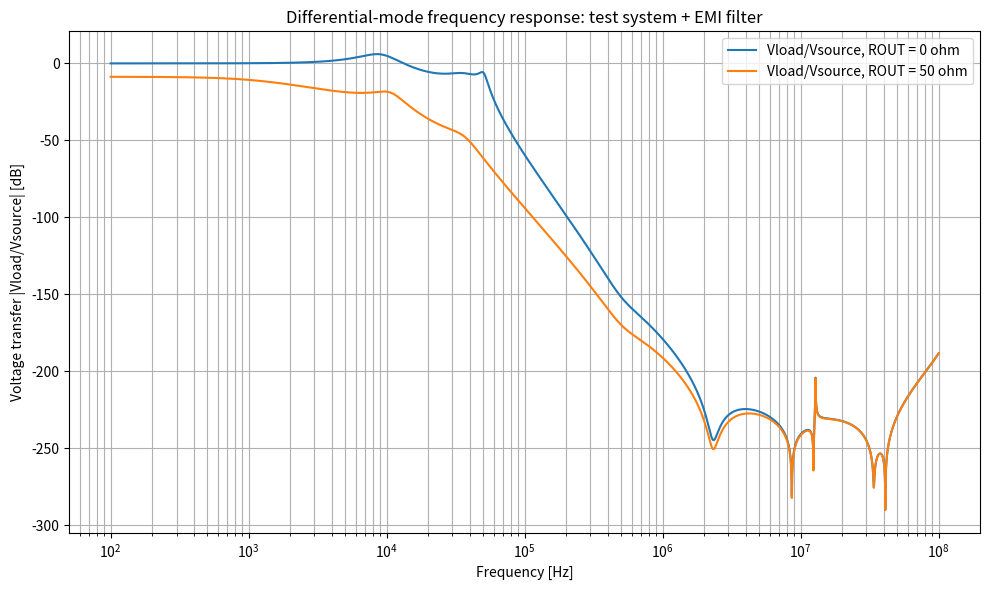

Source code (Python):
#!/usr/bin/env python3
# -*- coding: utf-8 -*-
"""
test_system_emi_filter_dm_response.py

単相 AC115V 400Hz 入力系 + EMIフィルタのディファレンシャルモード周波数特性を計算します。

出力ファイル:
    test_system_emi_filter_dm_response.csv
    test_system_emi_filter_dm_gain.png

出力先:
    この .py ファイルと同じフォルダ

周波数範囲:
    100 Hz ～ 100 MHz

モデル方針:
    HOT/RTN が対称な2線回路として、ディファレンシャルモード等価回路に畳み込みます。

    HOT/RTNに同じ直列素子がある場合:
        Z_DM = Z_H + Z_R = 2 * Z_each

    HOT/RTN間のXコンデンサ、線間寄生容量:
        そのまま線間シャント素子として扱います。

    HOT/RTNからシャーシへ同じコンデンサがある場合:
        ディファレンシャルモードでは2個のコンデンサが直列になるため、
        Z_DM = Z_H_to_CHA + Z_R_to_CHA = 2 * Z_each
        としてHOT-RTN間シャントに畳み込みます。
        低周波近似では C_DM = C_each / 2 です。

    コモンモードチョーク:
        ディファレンシャルモードでは主に漏れインダクタンスが効きます。
        各巻線の漏れインダクタンス:
            L_leak_each = L * (1 - K)
        HOT+RTN合成:
            L_DM = 2 * L * (1 - K)
"""

from pathlib import Path
import numpy as np
import matplotlib.pyplot as plt


# ============================================================
# ABCD utilities
# ============================================================

def abcd_series(Z):
    """Series impedance ABCD matrix."""
    one = np.ones_like(Z, dtype=complex)
    zero = np.zeros_like(Z, dtype=complex)
    return np.array([[one, Z], [zero, one]], dtype=complex)


def abcd_shunt(Y):
    """Shunt admittance ABCD matrix."""
    one = np.ones_like(Y, dtype=complex)
    zero = np.zeros_like(Y, dtype=complex)
    return np.array([[one, zero], [Y, one]], dtype=complex)


def cascade(*matrices):
    """Cascade ABCD matrices. Shape of each matrix is [2, 2, N]."""
    M = matrices[0]
    for N in matrices[1:]:
        A = M[0, 0] * N[0, 0] + M[0, 1] * N[1, 0]
        B = M[0, 0] * N[0, 1] + M[0, 1] * N[1, 1]
        C = M[1, 0] * N[0, 0] + M[1, 1] * N[1, 0]
        D = M[1, 0] * N[0, 1] + M[1, 1] * N[1, 1]
        M = np.array([[A, B], [C, D]], dtype=complex)
    return M


# ============================================================
# Component models
# ============================================================

def z_series_rl(s, L, R):
    """Series R-L impedance."""
    return R + s * L


def z_inductor_parallel_cap(s, L, R, C_pa):
    """
    Inductor model:
        (R + sL) || C_pa
    """
    Z_rl = R + s * L
    if C_pa <= 0:
        return Z_rl
    Y = 1.0 / Z_rl + s * C_pa
    return 1.0 / Y


def z_cap_esr_esl(s, C, ESR, ESL):
    """
    Capacitor model:
        ESR + ESL + ideal C in series
    """
    return ESR + s * ESL + 1.0 / (s * C)


def y_direct_cap(s, C):
    """Admittance of ideal direct capacitance."""
    return s * C


def y_pair_to_chassis_from_cap_impedance(Z_each):
    """
    Two identical capacitors from HOT/RTN to chassis.
    Differential-mode equivalent is series connection of the two impedances.
    """
    return 1.0 / (2.0 * Z_each)


def y_pair_to_chassis_ideal_cap(s, C_each):
    """
    Two identical ideal capacitors from HOT/RTN to chassis.
    Differential-mode equivalent capacitance is C_each/2.
    """
    return s * (C_each / 2.0)


# ============================================================
# Network building blocks
# ============================================================

def line_section_dm(s, L_each, R_each, C_cha_each, C_line):
    """
    Symmetric 2-wire line section, lumped approximation.

    Per conductor:
        series R + L
        capacitance from each line to chassis: C_cha_each

    Between HOT and RTN:
        C_line

    DM equivalent:
        series Z = 2 * (R + sL)
        shunt Y = s*C_line + s*(C_cha_each/2)
    """
    Z_series_dm = 2.0 * z_series_rl(s, L_each, R_each)
    Y_shunt_dm = y_direct_cap(s, C_line) + y_pair_to_chassis_ideal_cap(s, C_cha_each)
    return [
        abcd_series(Z_series_dm),
        abcd_shunt(Y_shunt_dm),
    ]


def shunt_cap_pair_to_chassis(s, C_each, ESR_each, ESL_each):
    """Two equal capacitors from HOT/RTN to chassis, DM equivalent."""
    Z_each = z_cap_esr_esl(s, C_each, ESR_each, ESL_each)
    Y_dm = y_pair_to_chassis_from_cap_impedance(Z_each)
    return abcd_shunt(Y_dm)


def shunt_xcap_with_series_rc_damper(s, Cx, Cx_ESR, Cx_ESL, Cd, Cd_ESR, Cd_ESL, Rd):
    """
    X capacitor in parallel with series RC damper branch.

    X cap branch:
        ESR + ESL + Cx

    Damper branch:
        Rd + ESR + ESL + Cd
    """
    Z_x = z_cap_esr_esl(s, Cx, Cx_ESR, Cx_ESL)
    Z_d = Rd + z_cap_esr_esl(s, Cd, Cd_ESR, Cd_ESL)
    Y_total = 1.0 / Z_x + 1.0 / Z_d
    return abcd_shunt(Y_total)


def dm_coil_pair(s, L_each, R_each, C_pa_each):
    """
    HOT/RTNに同じDMコイルがある場合の等価直列素子。
    各コイルは (R+sL)||Cpa。
    """
    Z_each = z_inductor_parallel_cap(s, L_each, R_each, C_pa_each)
    return abcd_series(2.0 * Z_each)


def cmc_dm_section(s, L_each, R_each, K, C_pa_each, C_line):
    """
    Common-mode choke in differential-mode.

    Each winding:
        leakage inductance = L_each * (1 - K)
        DCR = R_each
        parasitic winding capacitance C_pa_each in parallel

    HOT-RTN parasitic capacitance:
        C_line as shunt line-to-line capacitance
    """
    L_leak_each = L_each * (1.0 - K)
    Z_each = z_inductor_parallel_cap(s, L_leak_each, R_each, C_pa_each)
    Z_dm = 2.0 * Z_each
    Y_line = y_direct_cap(s, C_line)
    return [
        abcd_series(Z_dm),
        abcd_shunt(Y_line),
    ]


# ============================================================
# Response calculation
# ============================================================

def calc_dm_response(f, Rs):
    """
    Calculate Vload/Vsource for the whole test system + EMI filter.
    """
    w = 2.0 * np.pi * f
    s = 1j * w

    # Source/load
    Rload = 28.75

    sections = []

    # --------------------------------------------------------
    # Test system: AC source -> power line
    # LINE_PS_H/R:
    # L=1uH, DCR=20mΩ, C_CHA=50pF, C_LINE=50pF
    # --------------------------------------------------------
    sections += line_section_dm(
        s,
        L_each=1e-6,
        R_each=20e-3,
        C_cha_each=50e-12,
        C_line=50e-12,
    )

    # --------------------------------------------------------
    # Feedthrough capacitors
    # C_THROUGH_H/R: C=10uF, L=10nH, ESR=20mΩ
    # Each line to chassis. DM equivalent is two branches in series.
    # --------------------------------------------------------
    sections.append(
        shunt_cap_pair_to_chassis(
            s,
            C_each=10e-6,
            ESR_each=20e-3,
            ESL_each=10e-9,
        )
    )

    # --------------------------------------------------------
    # Test system: input line
    # LINE_INPUT_H/R:
    # L=1uH, DCR=20mΩ, C_CHA=50pF, C_LINE=50pF
    # --------------------------------------------------------
    sections += line_section_dm(
        s,
        L_each=1e-6,
        R_each=20e-3,
        C_cha_each=50e-12,
        C_line=50e-12,
    )

    # ========================================================
    # Input EMI filter
    # ========================================================

    # 1st DM coils
    sections.append(
        dm_coil_pair(
            s,
            L_each=68e-6,
            R_each=20e-3,
            C_pa_each=5e-12,
        )
    )

    # CX1 and CR_DUMP1 in parallel
    sections.append(
        shunt_xcap_with_series_rc_damper(
            s,
            Cx=0.47e-6,
            Cx_ESR=20e-3,
            Cx_ESL=10e-9,
            Cd=0.47e-6,
            Cd_ESR=20e-3,
            Cd_ESL=10e-9,
            Rd=15.0,
        )
    )

    # 2nd DM coils
    # Note: parameter file says "DRR=20mΩ" for LDM2_R.
    # It is interpreted as DCR=20mΩ.
    sections.append(
        dm_coil_pair(
            s,
            L_each=33e-6,
            R_each=20e-3,
            C_pa_each=5e-12,
        )
    )

    # CX2 and CR_DUMP2 in parallel
    sections.append(
        shunt_xcap_with_series_rc_damper(
            s,
            Cx=0.47e-6,
            Cx_ESR=20e-3,
            Cx_ESL=10e-9,
            Cd=0.47e-6,
            Cd_ESR=20e-3,
            Cd_ESL=10e-9,
            Rd=15.0,
        )
    )

    # CMC
    sections += cmc_dm_section(
        s,
        L_each=3e-3,
        R_each=100e-3,
        K=0.999,
        C_pa_each=5e-12,
        C_line=10e-12,
    )

    # Y capacitors
    sections.append(
        shunt_cap_pair_to_chassis(
            s,
            C_each=2.2e-9,
            ESR_each=20e-3,
            ESL_each=10e-9,
        )
    )

    M = cascade(*sections)

    A = M[0, 0]
    B = M[0, 1]
    C = M[1, 0]
    D = M[1, 1]

    # With load:
    # I2 = V2/Rload
    #
    # With source resistance:
    # Vs = V1 + Rs*I1
    #
    # ABCD:
    # V1 = A*V2 + B*I2
    # I1 = C*V2 + D*I2
    #
    # Therefore:
    # V2/Vs = 1 / (A + B/Rload + Rs*(C + D/Rload))
    H = 1.0 / (A + B / Rload + Rs * (C + D / Rload))

    return H


def get_output_dir():
    try:
        return Path(__file__).resolve().parent
    except NameError:
        return Path.cwd()


def main():
    output_dir = get_output_dir()

    f = np.logspace(2, 8, 5000)

    H_Rs0 = calc_dm_response(f, Rs=0.0)
    H_Rs50 = calc_dm_response(f, Rs=50.0)

    gain_Rs0_dB = 20.0 * np.log10(np.abs(H_Rs0))
    gain_Rs50_dB = 20.0 * np.log10(np.abs(H_Rs50))

    csv_path = output_dir / "test_system_emi_filter_dm_response.csv"
    png_path = output_dir / "test_system_emi_filter_dm_gain.png"

    data = np.column_stack([
        f,
        gain_Rs0_dB,
        gain_Rs50_dB,
        np.abs(H_Rs0),
        np.abs(H_Rs50),
    ])

    np.savetxt(
        str(csv_path),
        data,
        delimiter=",",
        header="frequency_Hz,gain_Rs0_dB,gain_Rs50_dB,abs_H_Rs0,abs_H_Rs50",
        comments="",
    )

    plt.figure(figsize=(10, 6))
    plt.semilogx(f, gain_Rs0_dB, label="Vload/Vsource, ROUT = 0 ohm")
    plt.semilogx(f, gain_Rs50_dB, label="Vload/Vsource, ROUT = 50 ohm")
    plt.grid(True, which="both")
    plt.xlabel("Frequency [Hz]")
    plt.ylabel("Voltage transfer |Vload/Vsource| [dB]")
    plt.title("Differential-mode frequency response: test system + EMI filter")
    plt.legend()
    plt.tight_layout()
    plt.savefig(str(png_path), dpi=180)
    plt.show()

    print("==== Output files ====")
    print(f"CSV : {csv_path}")
    print(f"PNG : {png_path}")
    print()

    print("==== Equivalent notes ====")
    print("Load R = 28.75 ohm")
    print("LINE_PS DM series L = 2 uH, DCR = 40 mohm")
    print("LINE_INPUT DM series L = 2 uH, DCR = 40 mohm")
    print("Feedthrough cap DM equivalent at low frequency = 5 uF")
    print("LDM1 DM equivalent at low frequency = 136 uH")
    print("LDM2 DM equivalent at low frequency = 66 uH")
    print("CMC DM leakage at low frequency = 6 uH")
    print("Y-cap DM equivalent at low frequency = 1.1 nF")
    print()

    print("==== Example points ====")
    for ff in [100, 400, 1e3, 10e3, 100e3, 1e6, 10e6, 100e6]:
        h0 = calc_dm_response(np.array([ff]), Rs=0.0)[0]
        h50 = calc_dm_response(np.array([ff]), Rs=50.0)[0]
        print(
            f"{ff:>10.0f} Hz : "
            f"ROUT=0 {20*np.log10(abs(h0)):>9.3f} dB, "
            f"ROUT=50 {20*np.log10(abs(h50)):>9.3f} dB"
        )


if __name__ == "__main__":
    main()
